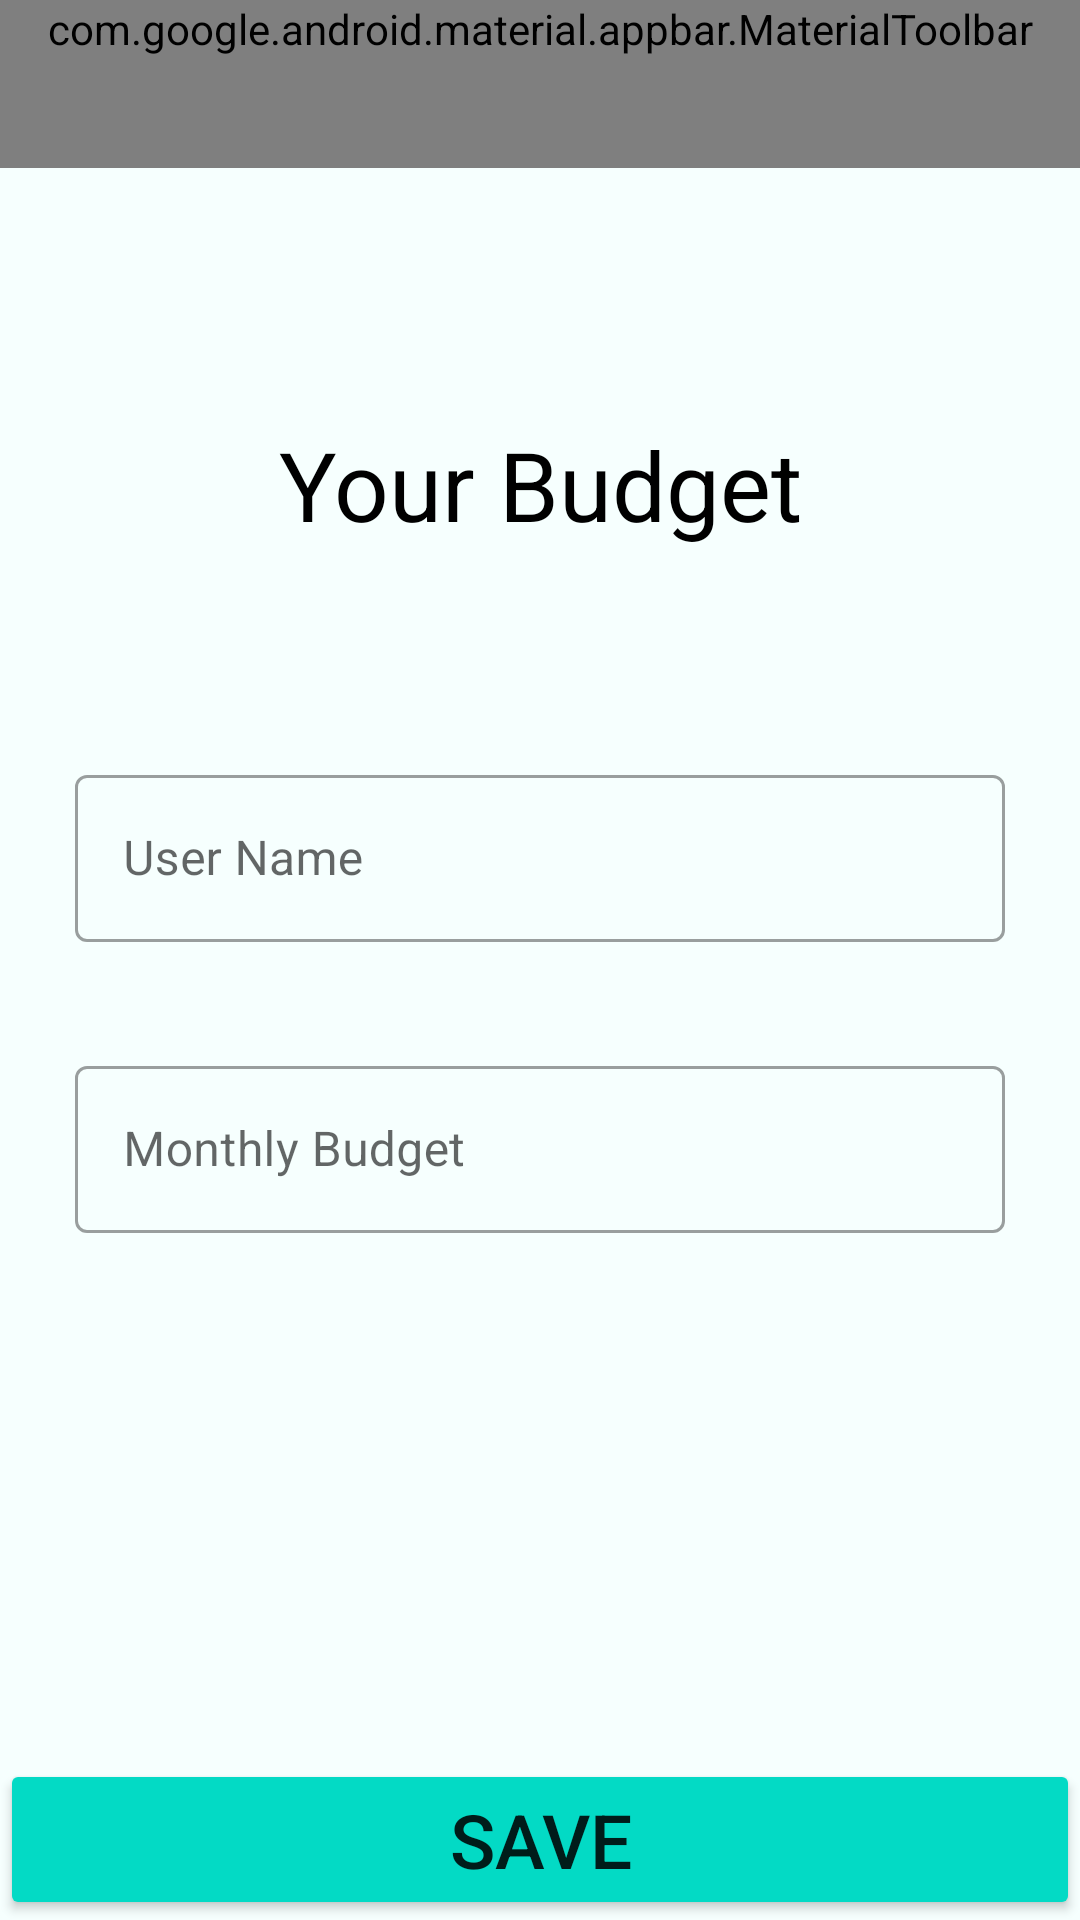

Android layout source for this screen:
<!-- AndroidManifest.xml: application theme Theme.Expanse -->
<!-- res/layout/fragment_saved_profile.xml -->
<?xml version="1.0" encoding="utf-8"?>
<FrameLayout xmlns:android="http://schemas.android.com/apk/res/android"
    xmlns:app="http://schemas.android.com/apk/res-auto"
    xmlns:tools="http://schemas.android.com/tools"
    android:layout_width="match_parent"
    android:layout_height="match_parent"
    android:background="@color/teal_light"
    tools:context=".transactionui.SavedProfileFragment">


    <com.google.android.material.appbar.AppBarLayout
        android:layout_width="match_parent"
        android:layout_height="wrap_content"
        android:layout_marginBottom="8dp"
        app:layout_constraintBottom_toTopOf="@+id/textView"
        app:layout_constraintEnd_toEndOf="parent"
        app:layout_constraintStart_toStartOf="parent"
        app:layout_constraintTop_toTopOf="parent">

        <com.google.android.material.appbar.MaterialToolbar
            android:id="@+id/addAppBar2"
            style="@style/Widget.MaterialComponents.Toolbar.Primary"
            android:layout_width="match_parent"
            android:layout_height="match_parent"
            app:menu="@menu/profile_edit"
            app:title="Expense Manager" />

    </com.google.android.material.appbar.AppBarLayout>


    <ScrollView
        android:layout_width="match_parent"
        android:layout_height="match_parent"
        android:fillViewport="true">


        <androidx.constraintlayout.widget.ConstraintLayout
            android:layout_width="match_parent"
            android:layout_height="match_parent">


            <com.google.android.material.textfield.TextInputLayout
                android:id="@+id/name_saved"
                style="@style/Widget.MaterialComponents.TextInputLayout.OutlinedBox"
                android:layout_width="match_parent"
                android:layout_height="wrap_content"
                android:layout_marginStart="25dp"
                android:layout_marginTop="70dp"
                android:layout_marginEnd="25dp"
                android:hint="User Name"
                app:layout_constraintEnd_toEndOf="parent"
                app:layout_constraintHorizontal_bias="0.0"
                app:layout_constraintStart_toStartOf="parent"
                app:layout_constraintTop_toBottomOf="@+id/textView7">

                <com.google.android.material.textfield.TextInputEditText
                    android:layout_width="match_parent"
                    android:layout_height="wrap_content"
                    android:inputType="text" />
            </com.google.android.material.textfield.TextInputLayout>


            <com.google.android.material.textfield.TextInputLayout
                android:id="@+id/budget_saved"
                style="@style/Widget.MaterialComponents.TextInputLayout.OutlinedBox"
                android:layout_width="match_parent"
                android:layout_height="wrap_content"
                android:layout_marginStart="25dp"
                android:layout_marginTop="36dp"
                android:layout_marginEnd="25dp"
                android:hint="Monthly Budget"
                app:layout_constraintEnd_toEndOf="parent"
                app:layout_constraintHorizontal_bias="0.0"
                app:layout_constraintStart_toStartOf="parent"
                app:layout_constraintTop_toBottomOf="@+id/name_saved">

                <com.google.android.material.textfield.TextInputEditText
                    android:layout_width="match_parent"
                    android:layout_height="wrap_content"
                    android:inputType="number" />
            </com.google.android.material.textfield.TextInputLayout>




            <TextView
                android:id="@+id/textView7"
                android:layout_width="match_parent"
                android:layout_height="wrap_content"
                android:layout_marginStart="32dp"
                android:layout_marginTop="140dp"
                android:layout_marginEnd="32dp"
                android:gravity="center"
                android:text="Your Budget"
                android:textColor="@color/black"
                android:textSize="32sp"
                app:layout_constraintEnd_toEndOf="parent"
                app:layout_constraintHorizontal_bias="0.493"
                app:layout_constraintStart_toStartOf="parent"
                app:layout_constraintTop_toTopOf="parent" />

            <Button
                android:id="@+id/saveButton"
                android:layout_width="match_parent"
                android:layout_height="wrap_content"
                android:backgroundTint="@color/teal_200"
                android:text="save"
                android:textSize="25sp"
                app:layout_constraintBottom_toBottomOf="parent"
                app:layout_constraintEnd_toEndOf="parent"
                app:layout_constraintStart_toStartOf="parent" />


        </androidx.constraintlayout.widget.ConstraintLayout>


    </ScrollView>
</FrameLayout>
<!-- resources referenced by this layout -->
<resources>
  <color name="black">#FF000000</color>
  <color name="teal_200">#FF03DAC5</color>
  <color name="teal_light">#f6fffe</color>
  <style name="Theme.Expanse" parent="Theme.MaterialComponents.DayNight.NoActionBar">
          
          <item name="colorPrimary">@color/purple_500</item>
          <item name="colorPrimaryVariant">@color/purple_700</item>
          <item name="colorOnPrimary">@color/white</item>
          
          <item name="colorSecondary">@color/teal_200</item>
          <item name="colorSecondaryVariant">@color/teal_700</item>
          <item name="colorOnSecondary">@color/black</item>
          
          <item name="android:statusBarColor" tools:targetApi="l">?attr/colorPrimaryVariant</item>
          
      </style>
  <color name="purple_500">#FF6200EE</color>
  <color name="purple_700">#FF3700B3</color>
  <color name="white">#FFFFFFFF</color>
  <color name="teal_700">#FF018786</color>
</resources>
